Dataset: level_5 (GitHub, unica-visual-intelligence-lab/WBC-USID). Classes: basophil, esophil, lymphocyte, monocyte, neutrophil.

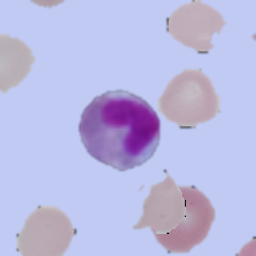
Label: esophil

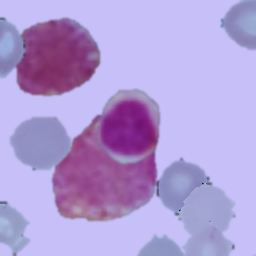
Label: lymphocyte

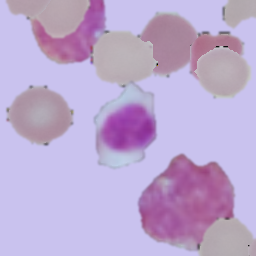
Label: lymphocyte

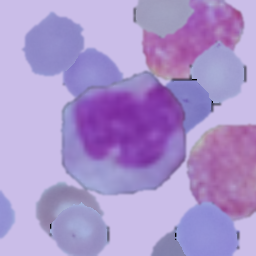
Label: monocyte

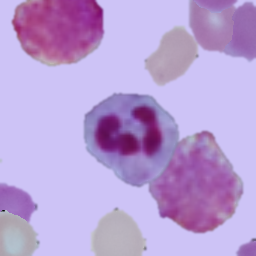
Label: neutrophil

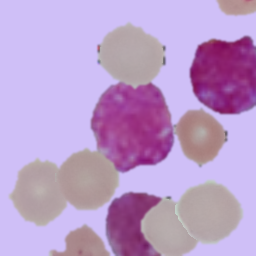
Label: basophil
